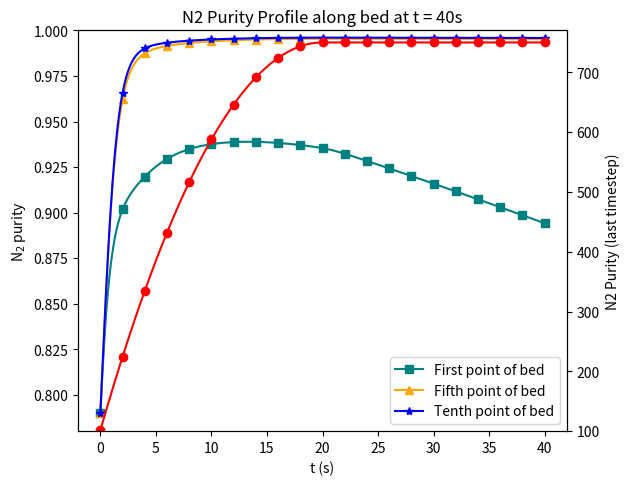

Write the Python code that produced this figure.
import numpy as np
from scipy.integrate import solve_ivp
import matplotlib.pyplot as plt

Rg = 8.314
T = 300.15
eps = 0.32
DL = 9e-7
KA = 9.35
kA = 0.0832
KB = 5.25 
kB = 0.00468
PH = 750000    # Pa, High pressure (예시: 750kPa)
PL = 101325    # Pa, Low pressure (예시: 1 atm)
tfp = 20      # sec, pressure swing duration
a = column_length =2.0  # m
N = 11
delta_z = column_length / (N - 1)

Matrix_A = np.array([
    [-9.1602, 14.96, -10.336, 8.3222, -7.0296, 6.0402, -5.1923, 4.3967, -3.5791, 2.632, -1.0543],
    [-2.9225, -4.0248, 10.913, -6.9352, 5.3886, -4.4499, 3.7429, -3.1292, 2.528, -1.8512, 0.74031],
    [0.88657, -4.7918, -2.6072, 9.9843, -5.9667, 4.4664, -3.5791, 2.9127, -2.3168, 1.6823, -0.67052],
    [-0.43165, 1.8414, -6.0373, -1.9568, 9.9317, -5.6682, 4.0959, -3.1667, 2.4498, -1.753, 0.69475],
    [0.26641, -1.0454, 2.6363, -7.257, -1.5918, 10.418, -5.7238, 3.9871, -2.933, 2.0468, -0.80363],
    [-0.19229, 0.72519, -1.6577, 3.479, -8.7513, -1.365, 11.448, -6.0685, 4.0333, -2.6903, 1.0394],
    [0.15681, -0.57866, 1.2602, -2.3849, 4.5612, -10.86, -1.2163, 13.232, -6.7274, 4.0901, -1.5331],
    [-0.14276, 0.52014, -1.1026, 1.9825, -3.4161, 6.1897, -14.227, -1.1174, 16.312, -7.6987, 2.7006],
    [0.14633, -0.52909, 1.1043, -1.9311, 3.1641, -5.1796, 9.1072, -20.538, -1.0531, 22.03, -6.3204],
    [-0.17802, 0.64096, -1.3265, 2.2859, -3.6528, 5.7158, -9.16, 16.036, -36.445, -1.0154, 27.099],
    [0, 0, 0, 0, 0, 0, 0, 0, 0, 0, 0]
])


Matrix_B = np.array([
    [-23.43, -5.8982, 61.295, -61.652, 56.372, -50.304, 44.148, -37.841, 31.029, -22.91, 9.1916],
    [70.069, -144.95, 83.106, -6.6484, -5.6013, 8.5995, -9.0083, 8.3874, -7.1837, 5.4251, -2.1954],
    [-12.372, 98.598, -177.83, 108.28, -21.426, 5.9422, -1.0519, -0.7598, 1.33, -1.2495, 0.54203],
    [4.3848, -22.477, 120.02, -211.98, 132.66, -30.953, 12.171, -5.7949, 3.0242, -1.6252, 0.56268],
    [-2.1733, 9.5551, -30.959, 148.17, -262.28, 167.64, -42.018, 18.31, -9.8658, 5.6814, -2.0566],
    [1.3362, -5.4638, 14.731, -41.745, 192.42, -345.15, 225.38, -59.019, 26.879, -14.526, 5.1562],
    [-0.96735, 3.8021, -9.3693, 21.81, -58.871, 269.78, -495.39, 331.94, -89.812, 40.772, -13.694],
    [0.80723, -3.1, 7.2688, -15.363, 33.914, -90.774, 423.24, -808.55, 561.48, -154.48, 45.56],
    [-0.96735, 2.9497, -6.7215, 13.485, -27.033, 59.36, -162.81, 796.07, -1639.6, 1202.6, -237.59],
    [0.91276, -3.431, 7.6977, -15.026, 28.721, -57.778, 132.03, -390.11, 2140.3, -5370.9, 3527.5],
    [0, 0, 0, 0, 0, 0, 0, 0, 0, 0, 0]
])  

# 초기조건 (yB는 필요없음)
yA0 = np.full(N, 0.21)   # 산소 몰분율 (초기)
qA0 = np.zeros(N)
qB0 = np.zeros(N)

y_init = np.concatenate([yA0, qA0, qB0])  

def P_time(t, PH, PL, tfp):
    return PH + (PL - PH) * ((t / tfp) - 1)**2 if t < tfp else PH

def differ_pressure(t):
    return 2 * (PL - PH) * ((t / tfp) - 1) / tfp if t < tfp else 0


def apply_boundary_conditions(yA):
    yA[-1] = yA[-2]
    return yA

# ODE 시스템
def psa_odes(t, y, PH, PL, tfp):
    yA = y[0:N]
    qA = y[N:2*N]
    qB = y[2*N:3*N]
    yB = 1.0 - yA    # 질소 몰분율은 항상 1 - yA



    dydt = np.zeros_like(y)
    P = P_time(t, PH, PL, tfp)
    dP_dt = differ_pressure(t)


    dqA_dt = kA * (KA * yA * P / (Rg * T) - qA)
    dqB_dt = kB * (KB * yB * P / (Rg * T) - qB)


    vg_new = np.zeros(N)
    vg_new[0] = 0.1
    for j in range(N-1):
        dvg_dz = - ((1-eps)/eps) * (Rg*T/P) * (dqA_dt[j] + dqB_dt[j]) - (1/P) * dP_dt
        vg_new[j+1] = vg_new[j] + dvg_dz * delta_z
    print("  vg_new =", vg_new)

    dyA_dz = Matrix_A @ yA
    d2yA_dz2 = Matrix_B @ yA



    yA = apply_boundary_conditions(yA)

    # yA_feed = 0.21
    yA[0] = 0.21
    dydt[0] = 0

    # 내부 grid (1~N)
    for i in range(0, N):
        convection_A = -vg_new[i] / a * dyA_dz[i]
        diffusion_A = DL / (a**2) * d2yA_dz2[i]
        adsorption_A = ((1-eps)/eps) * (Rg*T/P) * ((yA[i]-1)*dqA_dt[i] + yA[i]*dqB_dt[i])
        pressure_A = (yA[i]/P) * dP_dt
        dydt[i] = diffusion_A + convection_A + adsorption_A + pressure_A

    # 흡착량
    for i in range(N):
        dydt[N+i] = dqA_dt[i]
        dydt[2*N+i] = dqB_dt[i]

    return dydt

# 그래프 출력
t_span = (0, 40)
t_eval = np.linspace(0, 40, 401)
sol = solve_ivp(
    lambda t,y: psa_odes(t,y,PH,PL,tfp),
    t_span, y_init,
    method='LSODA',
    t_eval=t_eval,
    rtol=1e-6, atol=1e-8
)

print("Success:", sol.success, sol.message)

yA_sol = sol.y[0:N, :]
yB_sol = 1.0 - yA_sol

first = yB_sol[0]
fifth = yB_sol[4]
tenth = yB_sol[9]

P_sol = np.array([P_time(t,PH,PL,tfp) for t in sol.t]) / 1000

# Plot
fig, ax1 = plt.subplots()
ax1.plot(sol.t, first,  label='First point of bed',  marker='s', color='teal',   markevery=20)
ax1.plot(sol.t, fifth,  label='Fifth point of bed',  marker='^', color='orange', markevery=20)
ax1.plot(sol.t, tenth,  label='Tenth point of bed',  marker='*', color='blue',   markevery=20)
ax1.set_ylabel(r'N$_2$ purity')
ax1.set_xlabel('t (s)')
ax1.set_ylim(0.78, 1.00)

ax2 = ax1.twinx()
ax2.plot(sol.t, P_sol, label='Pressure', color='red', marker='o', markevery=20)
ax2.set_ylabel('Pressure (kPa)')
ax2.set_ylim(100, 770)

ax1.legend(loc='lower right')
plt.tight_layout()
plt.show()

print("마지막 timestep 농도 profile:", yB_sol[:, -1])
plt.plot(np.arange(N), yB_sol[:, -1], marker='o')
plt.xlabel('Bed Index')
plt.ylabel('N2 Purity (last timestep)')
plt.title('N2 Purity Profile along bed at t = 40s')
plt.show()